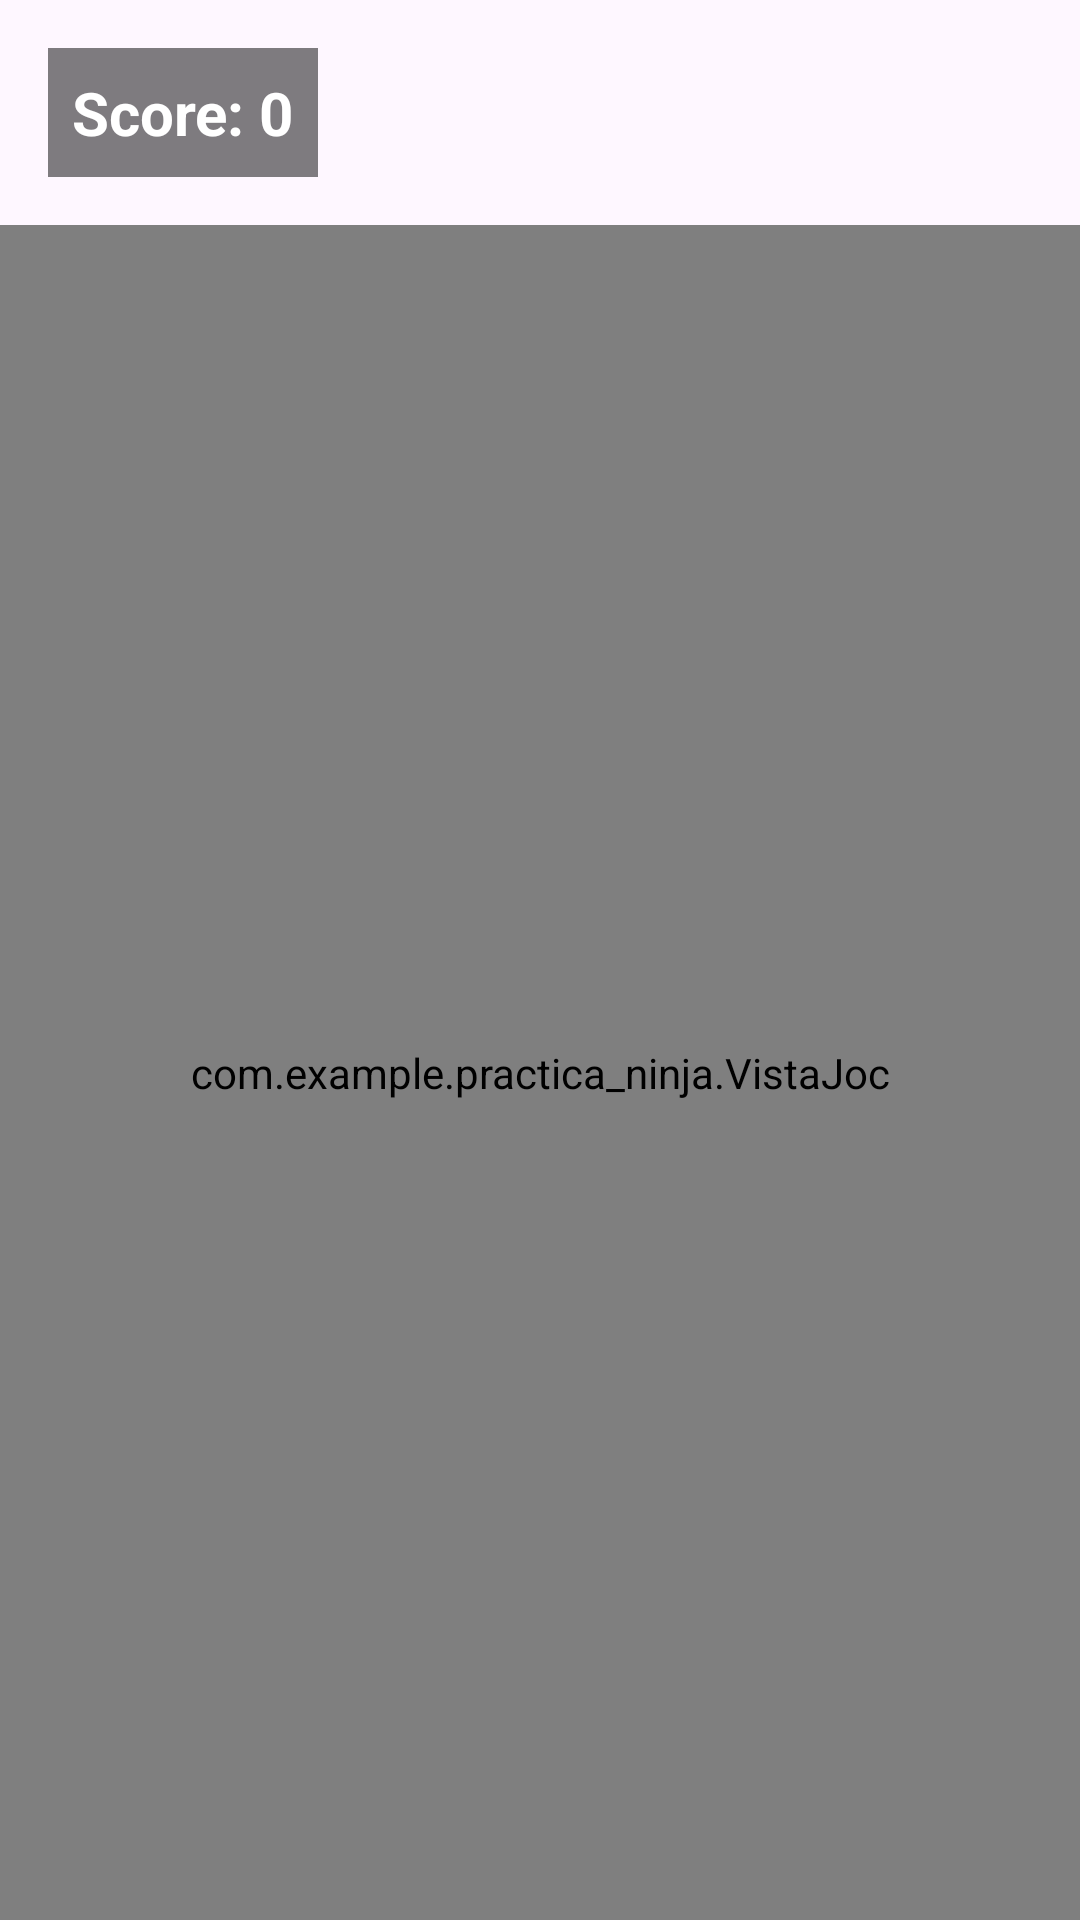

This screen was rendered from an Android layout file. Write that file and the resources it references.
<!-- AndroidManifest.xml: application theme Theme.Practica_Ninja -->
<!-- res/layout/activity_joc.xml -->
<?xml version="1.0" encoding="utf-8"?>
<LinearLayout xmlns:android="http://schemas.android.com/apk/res/android"
    xmlns:tools="http://schemas.android.com/tools"
    android:orientation="vertical"
    android:background="@drawable/fons"
    android:layout_width="match_parent"
    android:layout_height="match_parent">

    
    <TextView
        android:id="@+id/tvScore"
        android:layout_width="wrap_content"
        android:layout_height="wrap_content"
        android:text="Score: 0"
        android:textSize="20sp"
        android:textStyle="bold"
        android:textColor="#FFFFFF"
        android:layout_margin="16dp"
        android:background="#80000000"
        android:padding="8dp" />

    
    <com.example.practica_ninja.VistaJoc
        android:id="@+id/vistaJoc"
        android:layout_width="match_parent"
        android:layout_height="0dp"
        android:layout_weight="1" /> 

</LinearLayout>
<!-- resources referenced by this layout -->
<resources>
  <style name="Theme.Practica_Ninja" parent="Base.Theme.Practica_Ninja" />
  <style name="Base.Theme.Practica_Ninja" parent="Theme.Material3.DayNight.NoActionBar">
          
          
      </style>
</resources>
